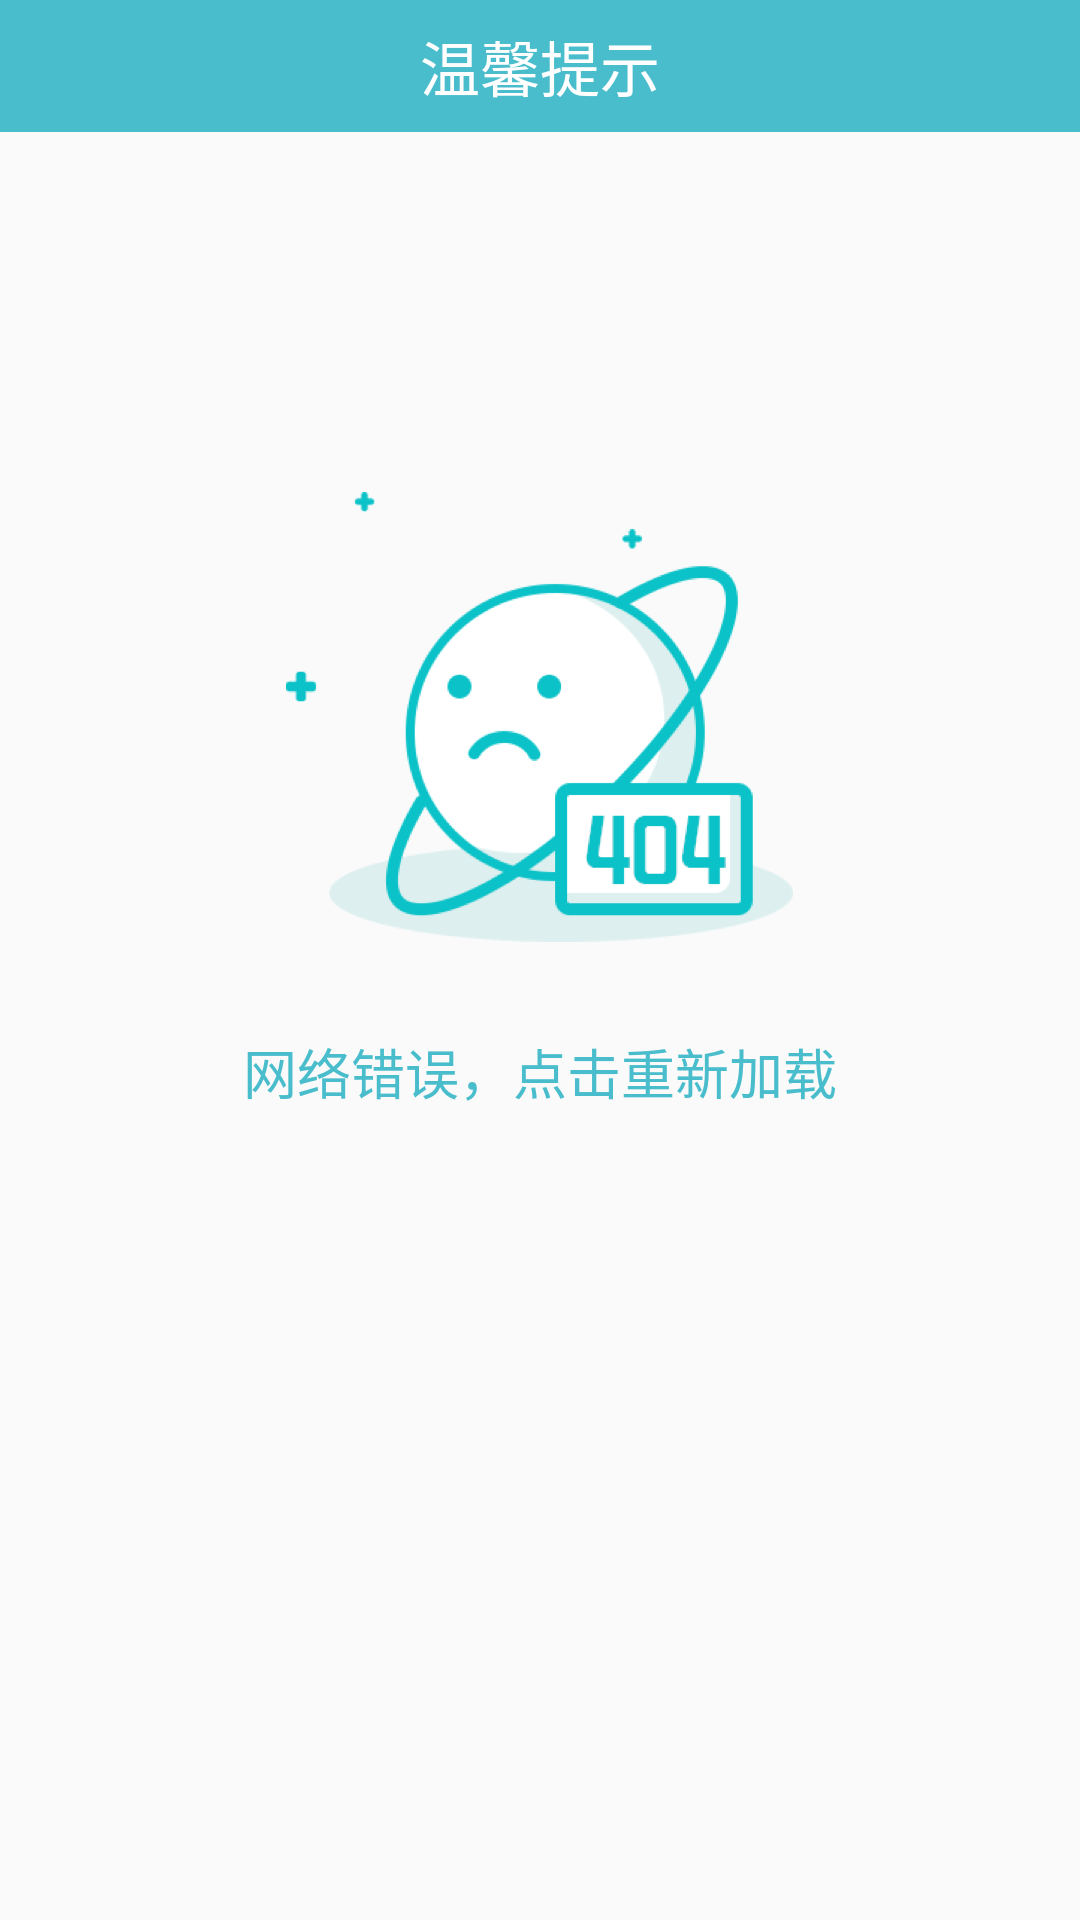

Reconstruct the res/layout file that produces this screen, plus the resources it refers to.
<!-- AndroidManifest.xml: application theme Theme.AppCompat.Light.NoActionBar -->
<!-- res/layout/net_error_activity.xml -->
<?xml version="1.0" encoding="utf-8"?>
<LinearLayout xmlns:android="http://schemas.android.com/apk/res/android"
    android:layout_width="match_parent"
    android:layout_height="match_parent"
    android:orientation="vertical">

    <LinearLayout
        android:id="@+id/netlayout"
        android:layout_width="match_parent"
        android:layout_height="wrap_content"
        android:orientation="vertical">
        <TextView
            android:layout_width="match_parent"
            android:layout_height="44dp"
            android:background="@color/T8"
            android:gravity="center"
            android:singleLine="true"
            android:textColor="@color/white"
            android:textSize="20sp"
            android:text="温馨提示"/>
        <ImageView
            android:layout_width="wrap_content"
            android:layout_height="wrap_content"
            android:layout_gravity="center_horizontal"
            android:layout_marginTop="120dp"
            android:src="@drawable/net404" />

        <TextView
            android:layout_width="wrap_content"
            android:layout_height="wrap_content"
            android:layout_gravity="center_horizontal"
            android:layout_marginTop="30dp"
            android:text="@string/net404"
            android:textColor="@color/T8"
            android:textSize="18sp" />
    </LinearLayout>

</LinearLayout>
<!-- resources referenced by this layout -->
<resources>
  <color name="T8">#49bdcc</color>
  <color name="white">#FFFFFF</color>
  <!-- drawable net404: png bitmap (drawable-mdpi, 13802 bytes) -->
  <string name="net404">网络错误，点击重新加载</string>
</resources>
